Run: headless pygame with SDL's dummy video driver; simulated clock (each Clock.tick advances the game by its frame time, no real sleeping); random seed 0; keys injected as events and as key.get_pressed() state; mouse plan: one left click at the window centre at the start of phase 2, then a move to the lower-right quarter at the start of phase 3.
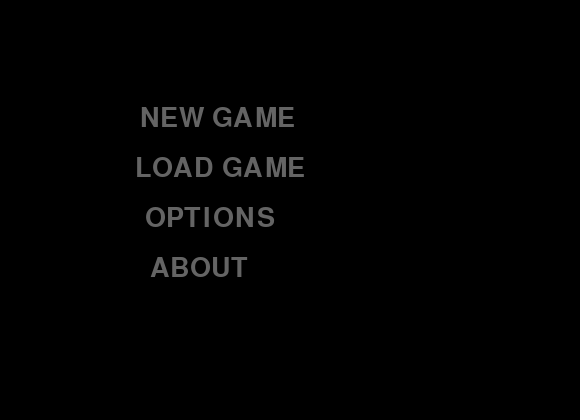
Frame 1 of 4 · flips 1–60 · no input
Frame 2 of 4 · flips 61–180 · clicked the window centre · tapped SPACE, RETURN · held RIGHT (→), D · screen unchanged from frame 1, image omitted
Frame 3 of 4 · flips 181–300 · moved the mouse to the lower-right quarter · held DOWN (↓), S · screen unchanged from frame 2, image omitted
Frame 4 of 4 · flips 301–420 · held LEFT (←), A, UP (↑), W · screen unchanged from frame 3, image omitted

The pygame program that drew these frames:

import pygame

class Option:
    hovered = False
    
    def __init__(self, text, pos):
        self.text = text
        self.pos = pos
        self.set_rect()
        self.draw()
            
    def draw(self):
        self.set_rend()
        screen.blit(self.rend, self.rect)
        
    def set_rend(self):
        self.rend = menu_font.render(self.text, True, self.get_color())
        
    def get_color(self):
        if self.hovered:
            return (255, 255, 255)
        else:
            return (100, 100, 100)
        
    def set_rect(self):
        self.set_rend()
        self.rect = self.rend.get_rect()
        self.rect.topleft = self.pos
        
pygame.init()
#make screen bigger if necessary to accommodate more buttons
screen = pygame.display.set_mode((580, 420))
menu_font = pygame.font.Font(None, 40)

"""
--------------------------------------------------------------------------
                        ADD NEW BUTTONS HERE
--------------------------------------------------------------------------
To add a button, use the following format:
Options("INSERT BUTTON NAME HERE", (X_COORDINATE, Y_COORDINATE))
"""

options = [Option("NEW GAME", (140, 105)), Option("LOAD GAME", (135, 155)),
           Option("OPTIONS", (145, 205)), Option("ABOUT", (150,255))]



"""
EDIT BELOW CODE TO ALLOW BUTTON FUNCTIONALITY (e.g. button does something when clocked)
"""

running = True
while running:
    pygame.event.pump()
    screen.fill((0, 0, 0))
    for option in options:
        if option.rect.collidepoint(pygame.mouse.get_pos()):
            option.hovered = True
        else:
            option.hovered = False
        option.draw()
        
    for Event in pygame.event.get():
            if Event.type == pygame.QUIT:
                running=False
                break
    pygame.display.update()
